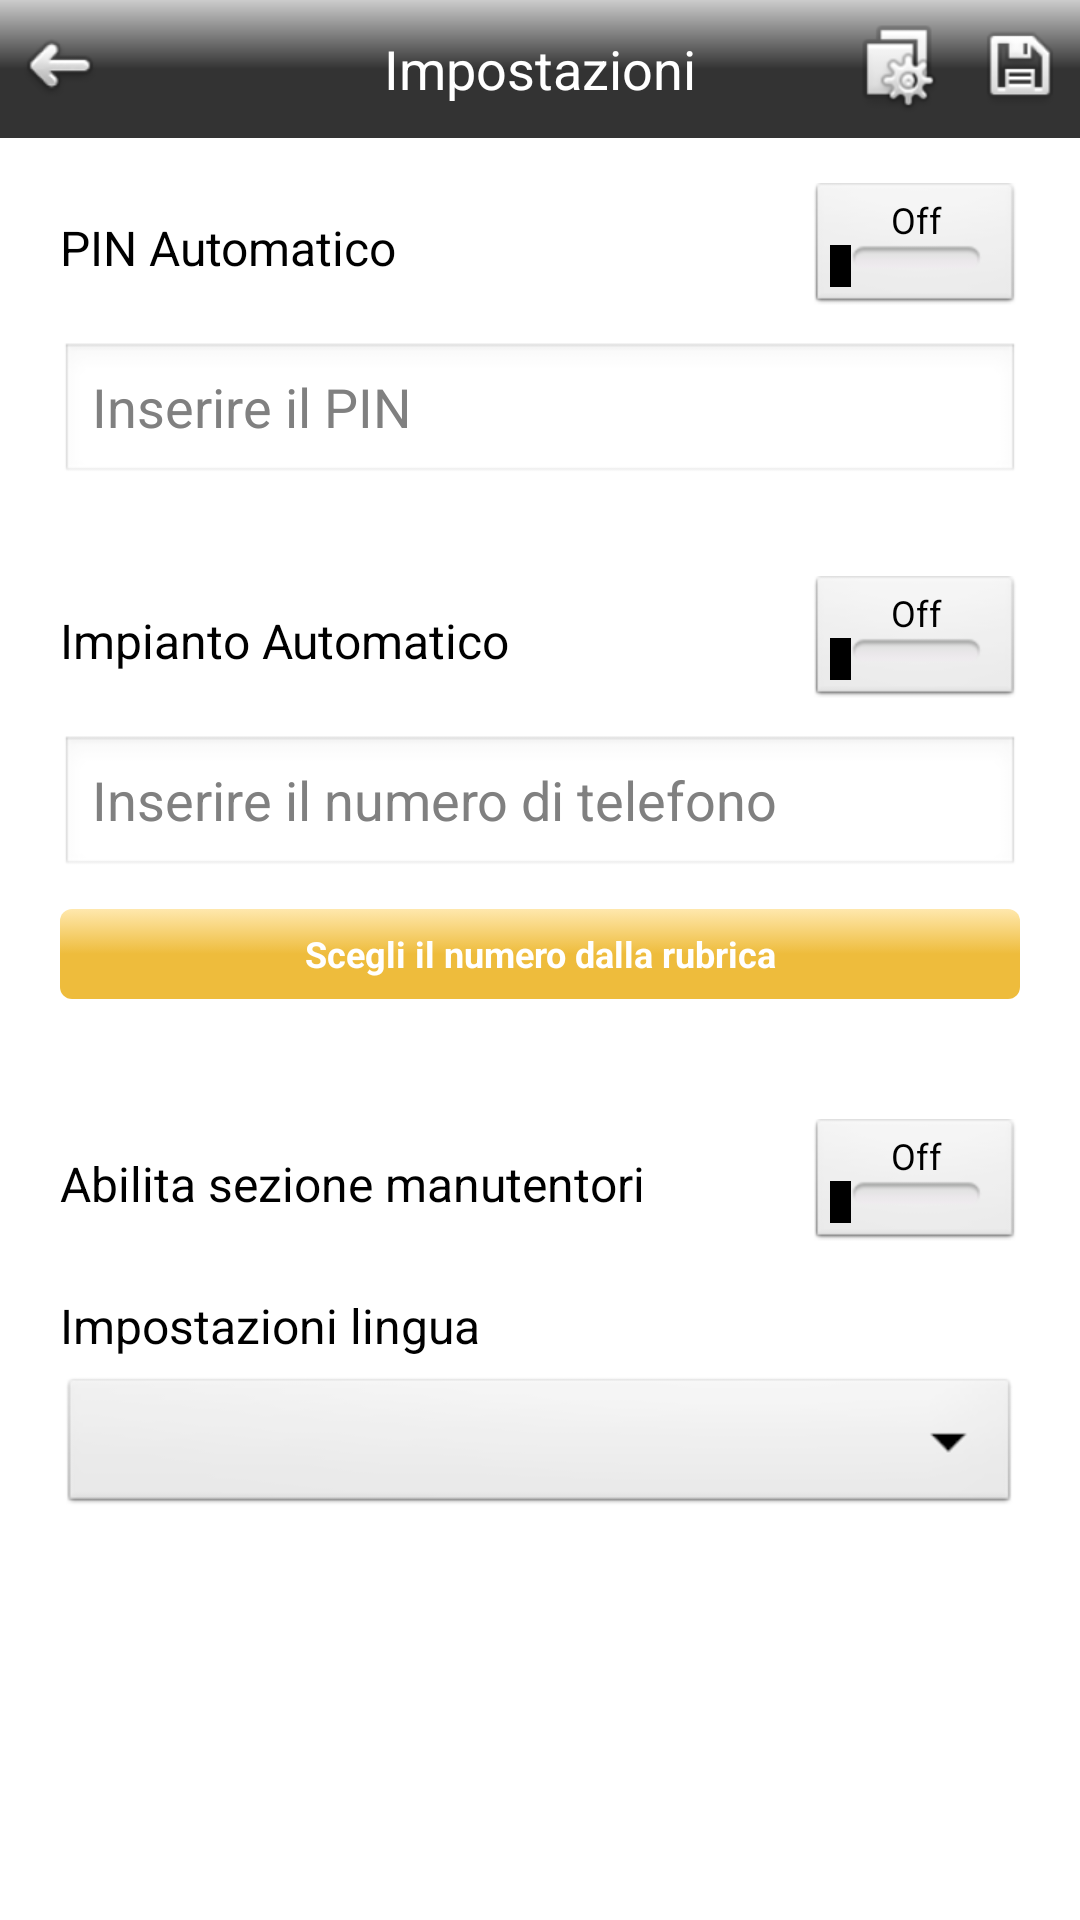

Android layout source for this screen:
<!-- AndroidManifest.xml: application theme android:Theme.Light.NoTitleBar -->
<!-- res/layout/settings.xml -->
<?xml version="1.0" encoding="utf-8"?>
<LinearLayout xmlns:android="http://schemas.android.com/apk/res/android"
    android:layout_width="match_parent"
    android:layout_height="match_parent"
    android:contentDescription="@string/impianto_domotico"
    android:orientation="vertical">

        <RelativeLayout
            android:id="@+id/relativeLayout1"
            android:layout_width="fill_parent"
            android:layout_height="46dp"
            android:gravity="center_horizontal"
            android:background="@drawable/custom_shape_2">

            <ImageButton
                android:id="@+id/buttonBack"
                android:layout_width="32dp"
                android:layout_height="32dp"
                android:layout_centerVertical="true"
                android:layout_margin="4dp"
                android:background="@android:color/transparent"
                android:contentDescription="@string/indietro"
                android:src="@drawable/ic_back" />

            <ImageButton
                android:id="@+id/saveButton"
                android:layout_width="32dp"
                android:layout_height="32dp"
                android:layout_alignParentRight="true"
                android:layout_centerVertical="true"
                android:layout_margin="4dp"
                android:background="@android:color/transparent"
                android:contentDescription="@string/salva"
                android:src="@drawable/ic_save" />

            <ImageButton
                android:id="@+id/editFunctionsButton"
                android:layout_width="32dp"
                android:layout_height="32dp"
                android:layout_centerVertical="true"
                android:layout_margin="4dp"
                android:layout_toLeftOf="@+id/saveButton"
                android:background="@android:color/transparent"
                android:contentDescription="@string/empty"
                android:src="@drawable/ic_edit_functions" />

            <TextView
                android:id="@+id/title"
                android:layout_width="wrap_content"
                android:layout_height="wrap_content"
                android:layout_centerHorizontal="true"
                android:layout_centerVertical="true"
                android:text="@string/settings"
                android:textAppearance="?android:attr/textAppearanceMedium"
                android:textColor="#fff" />

        </RelativeLayout>

        <LinearLayout
            android:layout_width="match_parent"
            android:layout_height="wrap_content"
            android:layout_marginTop="10dp"
            android:layout_marginLeft="20dp"
            android:layout_marginRight="20dp"
            android:baselineAligned="false"
            android:orientation="vertical" >

            <RelativeLayout
                android:layout_width="match_parent"
                android:layout_height="wrap_content"
                android:layout_marginBottom="5dp"
                android:layout_marginTop="5dp"
                android:baselineAligned="false" >

                <ToggleButton
                    android:id="@+id/settingsPinToggleButton"
                    android:layout_width="70dp"
                    android:layout_height="wrap_content"
                    android:layout_alignParentRight="true"
                    android:layout_alignParentTop="true"
                    android:textOff="Off"
                    android:textOn="On"
                    android:textSize="12sp" />

                <TextView
                    android:id="@+id/textView1"
                    android:layout_width="280dp"
                    android:layout_height="wrap_content"
                    android:layout_alignParentLeft="true"
                    android:layout_centerVertical="true"
                    android:text="@string/pin_automatico_question"
                    android:textAppearance="?android:attr/textAppearanceMedium"
                    android:textSize="16sp" />
                
            </RelativeLayout>

            <LinearLayout
                android:id="@+id/settingsPinAutomaticoContainer"
                android:layout_width="match_parent"
                android:layout_height="wrap_content"
                android:layout_marginBottom="5dp"
                android:layout_marginTop="5dp"
                android:baselineAligned="false"
                android:visibility="visible" >

                <EditText
                    android:id="@+id/settingsPinAutomatico"
                    android:layout_width="0dip"
                    android:layout_height="wrap_content"
                    android:layout_weight="0.5"
                    android:ems="10"
                    android:hint="@string/insert_pin_descrittive"
                    android:inputType="numberDecimal"
                    android:maxLength="4" />

            </LinearLayout>
        </LinearLayout>

    <LinearLayout
        android:layout_width="match_parent"
        android:layout_height="wrap_content"
        android:layout_marginTop="20dp"
        android:layout_marginLeft="20dp"
        android:layout_marginRight="20dp"
        android:baselineAligned="false"
        android:orientation="vertical" >

        <RelativeLayout
            android:layout_width="match_parent"
            android:layout_height="wrap_content"
            android:layout_marginBottom="5dp"
            android:layout_marginTop="5dp"
            android:baselineAligned="false" >

            <ToggleButton
                android:id="@+id/settingsImpiantoToggleButton"
                android:layout_width="70dp"
                android:layout_height="wrap_content"
                android:layout_alignParentRight="true"
                android:layout_alignParentTop="true"
                android:textOff="Off"
                android:textOn="On"
                android:textSize="12sp" />

            <TextView
                android:id="@+id/TextView01"
                android:layout_width="280dp"
                android:layout_height="wrap_content"
                android:layout_alignParentLeft="true"
                android:layout_centerVertical="true"
                android:text="@string/impianto_automatico_question"
                android:textAppearance="?android:attr/textAppearanceMedium"
                android:textSize="16sp" />

        </RelativeLayout>

        <LinearLayout
            android:id="@+id/settingsImpiantoAutomaticoContainer"
            android:layout_width="match_parent"
            android:layout_height="wrap_content"
            android:layout_marginBottom="5dp"
            android:layout_marginTop="5dp"
            android:baselineAligned="false"
            android:visibility="visible" android:orientation="vertical">

			<EditText
			    android:id="@+id/settingsImpiantoAutomatico"
			    android:layout_width="match_parent"
			    android:layout_height="wrap_content"
			    android:ems="10"
			    android:hint="@string/insert_phone_descrittive"
			    android:inputType="numberDecimal" />
			
			<Button
			    android:id="@+id/impiantoAutomaticoPulsanteRubrica"
			    android:layout_width="match_parent"
			    android:layout_height="wrap_content"
			    android:layout_marginBottom="10dp"
			    android:layout_marginTop="10dp"
			    android:background="@drawable/bn_orange"
			    android:text="@string/ImpiantoManualePulsanteRubricaLabel"
			    android:textColor="#fff"
			    android:textSize="12sp"
			    android:textStyle="bold" />

        </LinearLayout>

    </LinearLayout>

    <LinearLayout
        android:layout_width="match_parent"
        android:layout_height="wrap_content"
        android:layout_marginLeft="20dp"
        android:layout_marginRight="20dp"
        android:layout_marginTop="20dp"
        android:baselineAligned="false"
        android:orientation="vertical" >

        <RelativeLayout
            android:layout_width="match_parent"
            android:layout_height="wrap_content"
            android:layout_marginBottom="5dp"
            android:layout_marginTop="5dp"
            android:baselineAligned="false" >

            <ToggleButton
                android:id="@+id/settingsMaintenanceToggleButton"
                android:layout_width="70dp"
                android:layout_height="wrap_content"
                android:layout_alignParentRight="true"
                android:layout_alignParentTop="true"
                android:textOff="Off"
                android:textOn="On"
                android:textSize="12sp" />

            <TextView
                android:id="@+id/TextView02"
                android:layout_width="280dp"
                android:layout_height="wrap_content"
                android:layout_alignParentLeft="true"
                android:layout_centerVertical="true"
                android:text="@string/maintenance_section_enable"
                android:textAppearance="?android:attr/textAppearanceMedium"
                android:textSize="16sp" />

        </RelativeLayout>

    <LinearLayout
        android:layout_width="match_parent"
        android:layout_height="wrap_content"
        android:layout_marginTop="10dp"
        android:orientation="vertical" >

        <TextView
            android:id="@+id/textView3"
            android:layout_width="wrap_content"
            android:layout_height="wrap_content"
            android:layout_marginBottom="5dp"
            android:text="@string/impostazioni_lingua"
            android:textAppearance="?android:attr/textAppearanceMedium"
            android:textSize="16sp" />
        
		<Spinner
		    android:id="@+id/languages"
		    android:layout_width="fill_parent"
		    android:layout_height="wrap_content" />
    </LinearLayout>

        <LinearLayout
            android:orientation="horizontal"
            android:id="@+id/LinearLayout01"
            android:layout_width="match_parent"
            android:layout_height="wrap_content"
            android:layout_marginBottom="5dp"
            android:layout_marginTop="5dp"
            android:baselineAligned="false"
            android:visibility="visible" >
        </LinearLayout>
    </LinearLayout>

</LinearLayout>
<!-- resources referenced by this layout -->
<resources>
  <!-- drawable bn_orange (drawable) -->
  <?xml version="1.0" encoding="utf-8"?>
   
  <selector xmlns:android="http://schemas.android.com/apk/res/android">
  <item 
    android:state_pressed="true" 
    android:drawable="@drawable/shape_orange_touched" />
  <item 
    android:drawable="@drawable/shape_orange" />
  </selector>
  <!-- drawable custom_shape_2 (drawable) -->
  <?xml version="1.0" encoding="utf-8"?>
   
  <shape 
      xmlns:android="http://schemas.android.com/apk/res/android"
      android:shape="rectangle"> 
  	
  	
  	
  	
  	
  	<gradient android:startColor="#CCC" android:centerColor="#333" android:endColor="#333" android:angle="270"/>
  	
  	
  </shape>
  <!-- drawable ic_back: png bitmap (drawable-hdpi, 1768 bytes) -->
  <!-- drawable ic_edit_functions: png bitmap (drawable-hdpi, 2454 bytes) -->
  <!-- drawable ic_save: png bitmap (drawable-hdpi, 1663 bytes) -->
  <string name="ImpiantoManualePulsanteRubricaLabel">Scegli il numero dalla rubrica</string>
  <string name="empty" />
  <string name="impianto_automatico_question">Impianto Automatico</string>
  <string name="impianto_domotico">Impianto Domotico</string>
  <string name="impostazioni_lingua">Impostazioni lingua</string>
  <string name="indietro">Indietro</string>
  <string name="insert_phone_descrittive">Inserire il numero di telefono</string>
  <string name="insert_pin_descrittive">Inserire il PIN</string>
  <string name="maintenance_section_enable">Abilita sezione manutentori</string>
  <string name="pin_automatico_question">PIN Automatico</string>
  <string name="salva">Salva</string>
  <string name="settings">Impostazioni</string>
  <!-- drawable shape_orange_touched (drawable) -->
  <?xml version="1.0" encoding="utf-8"?>
   
  <shape 
      xmlns:android="http://schemas.android.com/apk/res/android"
      android:shape="rectangle"> 
  	
  	<gradient android:startColor="#FFE8AD" android:centerColor="#FFE8AD" android:endColor="#FFE8AD" android:angle="270"/>
  	
  	<size android:height="30dp" />
  	
  	<stroke android:color="#333"/>
  	
  	<corners android:radius="4dp" />
  	
  </shape>
  <!-- drawable shape_orange (drawable) -->
  <?xml version="1.0" encoding="utf-8"?>
   
  <shape 
      xmlns:android="http://schemas.android.com/apk/res/android"
      android:shape="rectangle"> 
  	
  	<gradient android:startColor="#FFE8AD" android:centerColor="#EEBC3C" android:endColor="#EEBC3C" android:angle="270"/>
  	
  	<size android:height="30dp" />
  	
  	<stroke android:color="#333"/>
  	
  	<corners android:radius="4dp" />
  	
  </shape>
</resources>
